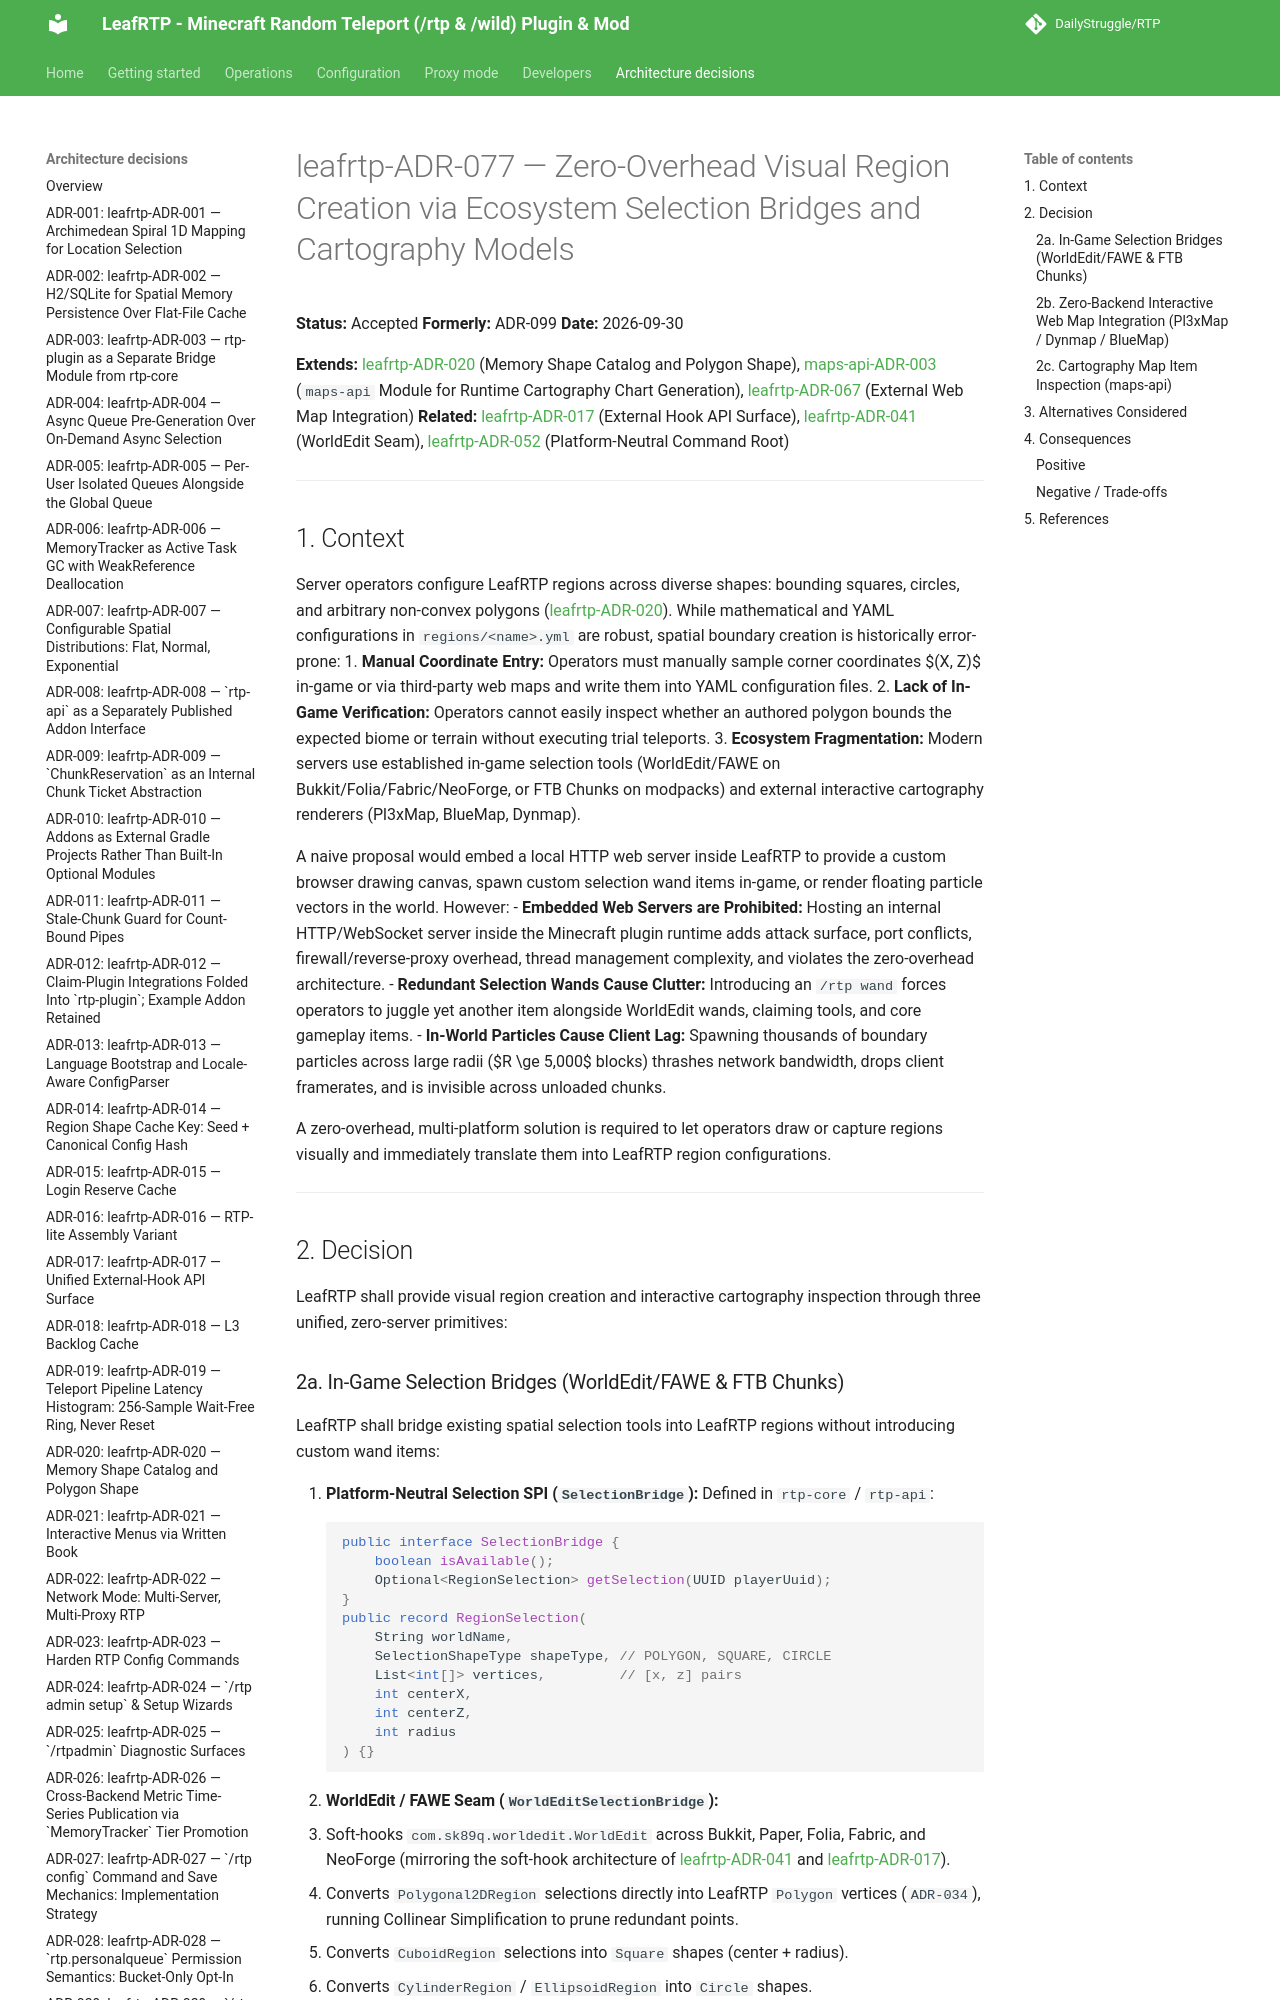

repository: DailyStruggle/RTP · page: adr/leafrtp-ADR-077-visual-region-creation-and-interactive-cartography-bridges/index.html · generator: mkdocs

# leafrtp-ADR-077 — Zero-Overhead Visual Region Creation via Ecosystem Selection Bridges and Cartography Models

**Status:** Accepted
**Formerly:** ADR-099
**Date:** 2026-09-30

**Extends:** [leafrtp-ADR-020](leafrtp-ADR-020-memory-shape-catalog.md) (Memory Shape Catalog and Polygon Shape), [maps-api-ADR-003](../../../../api/maps-api/docs/adr/maps-api-ADR-003-maps-api-module.md) (`maps-api` Module for Runtime Cartography Chart Generation), [leafrtp-ADR-067](leafrtp-ADR-067-external-web-map-integration.md) (External Web Map Integration)
**Related:** [leafrtp-ADR-017](leafrtp-ADR-017-external-hook-api-surface.md) (External Hook API Surface), [leafrtp-ADR-041](leafrtp-ADR-041-region-specific-schematic-paste.md) (WorldEdit Seam), [leafrtp-ADR-052](leafrtp-ADR-052-platform-neutral-rtp-command-root.md) (Platform-Neutral Command Root)

---

## 1. Context

Server operators configure LeafRTP regions across diverse shapes: bounding squares, circles, and arbitrary non-convex polygons ([leafrtp-ADR-020](leafrtp-ADR-020-memory-shape-catalog.md)). While mathematical and YAML configurations in `regions/<name>.yml` are robust, spatial boundary creation is historically error-prone:
1. **Manual Coordinate Entry:** Operators must manually sample corner coordinates $(X, Z)$ in-game or via third-party web maps and write them into YAML configuration files.
2. **Lack of In-Game Verification:** Operators cannot easily inspect whether an authored polygon bounds the expected biome or terrain without executing trial teleports.
3. **Ecosystem Fragmentation:** Modern servers use established in-game selection tools (WorldEdit/FAWE on Bukkit/Folia/Fabric/NeoForge, or FTB Chunks on modpacks) and external interactive cartography renderers (Pl3xMap, BlueMap, Dynmap).

A naive proposal would embed a local HTTP web server inside LeafRTP to provide a custom browser drawing canvas, spawn custom selection wand items in-game, or render floating particle vectors in the world. However:
- **Embedded Web Servers are Prohibited:** Hosting an internal HTTP/WebSocket server inside the Minecraft plugin runtime adds attack surface, port conflicts, firewall/reverse-proxy overhead, thread management complexity, and violates the zero-overhead architecture.
- **Redundant Selection Wands Cause Clutter:** Introducing an `/rtp wand` forces operators to juggle yet another item alongside WorldEdit wands, claiming tools, and core gameplay items.
- **In-World Particles Cause Client Lag:** Spawning thousands of boundary particles across large radii ($R \ge 5,000$ blocks) thrashes network bandwidth, drops client framerates, and is invisible across unloaded chunks.

A zero-overhead, multi-platform solution is required to let operators draw or capture regions visually and immediately translate them into LeafRTP region configurations.

---
